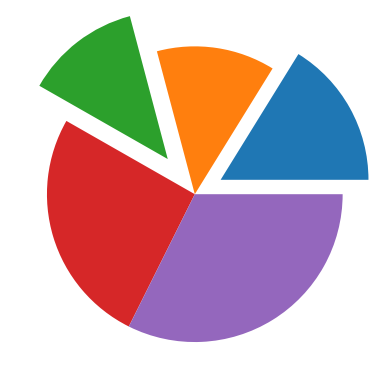

Write the Python code that produced this figure.
import matplotlib.pyplot as mp
import numpy as np
m=[0.2,0,0.3,0,0]
mp.pie(np.array([50,40,39,80,100]),explode=m)
mp.show()